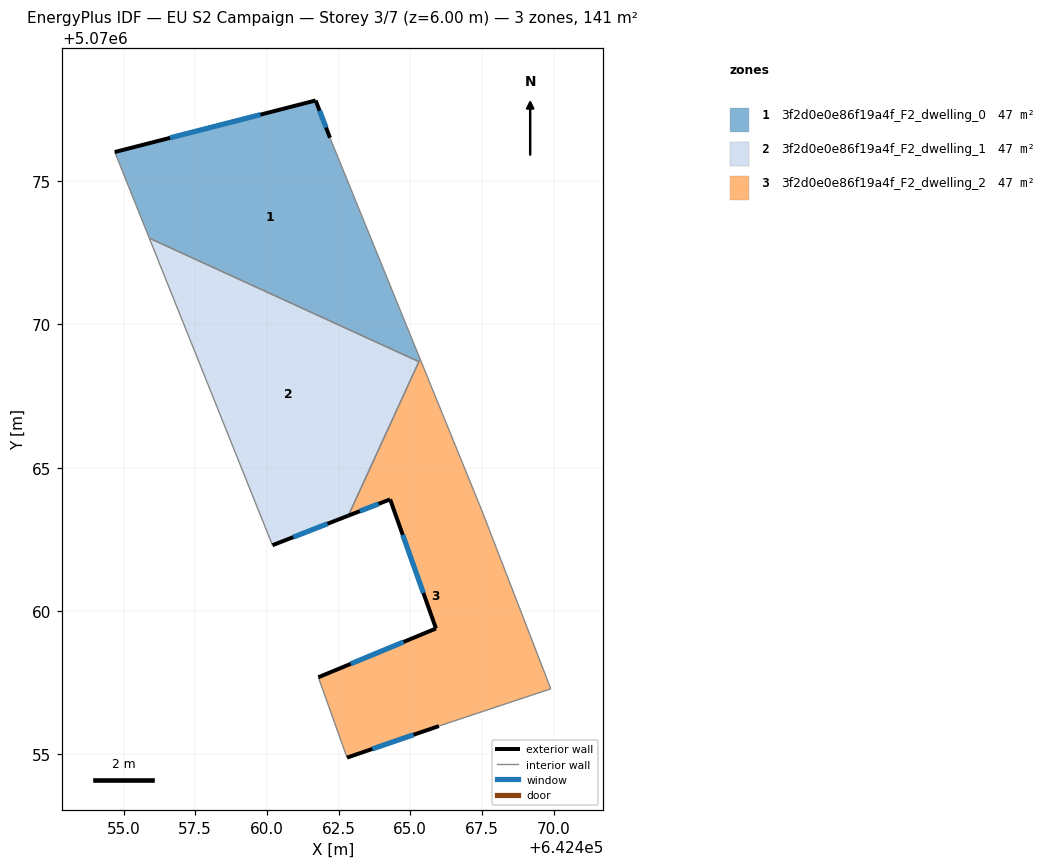
=== STOREY PLAN SPEC (per zone: floor XY polygon, exterior-wall plan segments, windows/doors) ===
zone 1: 3f2d0e0e86f19a4f_F2_dwelling_0  (46.9 m²)
  floor: (642462.20, 5070076.51) (642465.34, 5070068.79) (642465.30, 5070068.70) (642455.90, 5070073.01) (642454.69, 5070076.01) (642461.70, 5070077.81)
  exterior wall: (642462.20, 5070076.51) – (642461.70, 5070077.81)  [1.4 m]
    window: (642462.06, 5070076.87) – (642461.84, 5070077.45)  [0.8 m²]
  exterior wall: (642461.70, 5070077.81) – (642454.69, 5070076.01)  [7.2 m]
    window: (642459.77, 5070077.31) – (642456.62, 5070076.50)  [4.4 m²]
  interior walls: 4
zone 2: 3f2d0e0e86f19a4f_F2_dwelling_1  (46.9 m²)
  floor: (642465.30, 5070068.70) (642462.84, 5070063.33) (642460.19, 5070062.30) (642455.90, 5070073.01)
  exterior wall: (642460.19, 5070062.30) – (642462.84, 5070063.33)  [2.8 m]
    window: (642460.92, 5070062.58) – (642462.11, 5070063.05)  [1.7 m²]
  interior walls: 3
zone 3: 3f2d0e0e86f19a4f_F2_dwelling_2  (46.9 m²)
  floor: (642465.34, 5070068.79) (642467.50, 5070063.50) (642469.90, 5070057.29) (642466.00, 5070055.99) (642462.79, 5070054.89) (642461.79, 5070057.69) (642465.90, 5070059.39) (642464.30, 5070063.90) (642462.84, 5070063.33)
  exterior wall: (642462.79, 5070054.89) – (642466.00, 5070055.99)  [3.4 m]
    window: (642463.68, 5070055.19) – (642465.11, 5070055.69)  [2.1 m²]
  exterior wall: (642465.90, 5070059.39) – (642461.79, 5070057.69)  [4.4 m]
    window: (642464.77, 5070058.93) – (642462.92, 5070058.16)  [2.7 m²]
  exterior wall: (642464.30, 5070063.90) – (642465.90, 5070059.39)  [4.8 m]
    window: (642464.74, 5070062.66) – (642465.46, 5070060.63)  [2.9 m²]
  exterior wall: (642462.84, 5070063.33) – (642464.30, 5070063.90)  [1.6 m]
    window: (642463.24, 5070063.49) – (642463.90, 5070063.74)  [0.9 m²]
  interior walls: 6

=== DERIVED (storey summary) ===
Building: EU S2 Campaign
Storey: 3 of 7  (floor level z = 6.00 m)
Storey gross floor area: 140.7 m²
Zones on this storey: 3
  - 3f2d0e0e86f19a4f_F2_dwelling_0: floor 46.9 m²; exterior wall 8.6 m (25.9 m²); 2 window(s) 5.2 m²; WWR 20.2%
  - 3f2d0e0e86f19a4f_F2_dwelling_1: floor 46.9 m²; exterior wall 2.8 m (8.5 m²); 1 window(s) 1.7 m²; WWR 20.2%
  - 3f2d0e0e86f19a4f_F2_dwelling_2: floor 46.9 m²; exterior wall 14.2 m (42.5 m²); 4 window(s) 8.6 m²; WWR 20.2%
Zone adjacency (shared interzone walls):
  - 3f2d0e0e86f19a4f_F2_dwelling_0 ↔ 3f2d0e0e86f19a4f_F2_dwelling_1
  - 3f2d0e0e86f19a4f_F2_dwelling_0 ↔ 3f2d0e0e86f19a4f_F2_dwelling_2
  - 3f2d0e0e86f19a4f_F2_dwelling_1 ↔ 3f2d0e0e86f19a4f_F2_dwelling_2